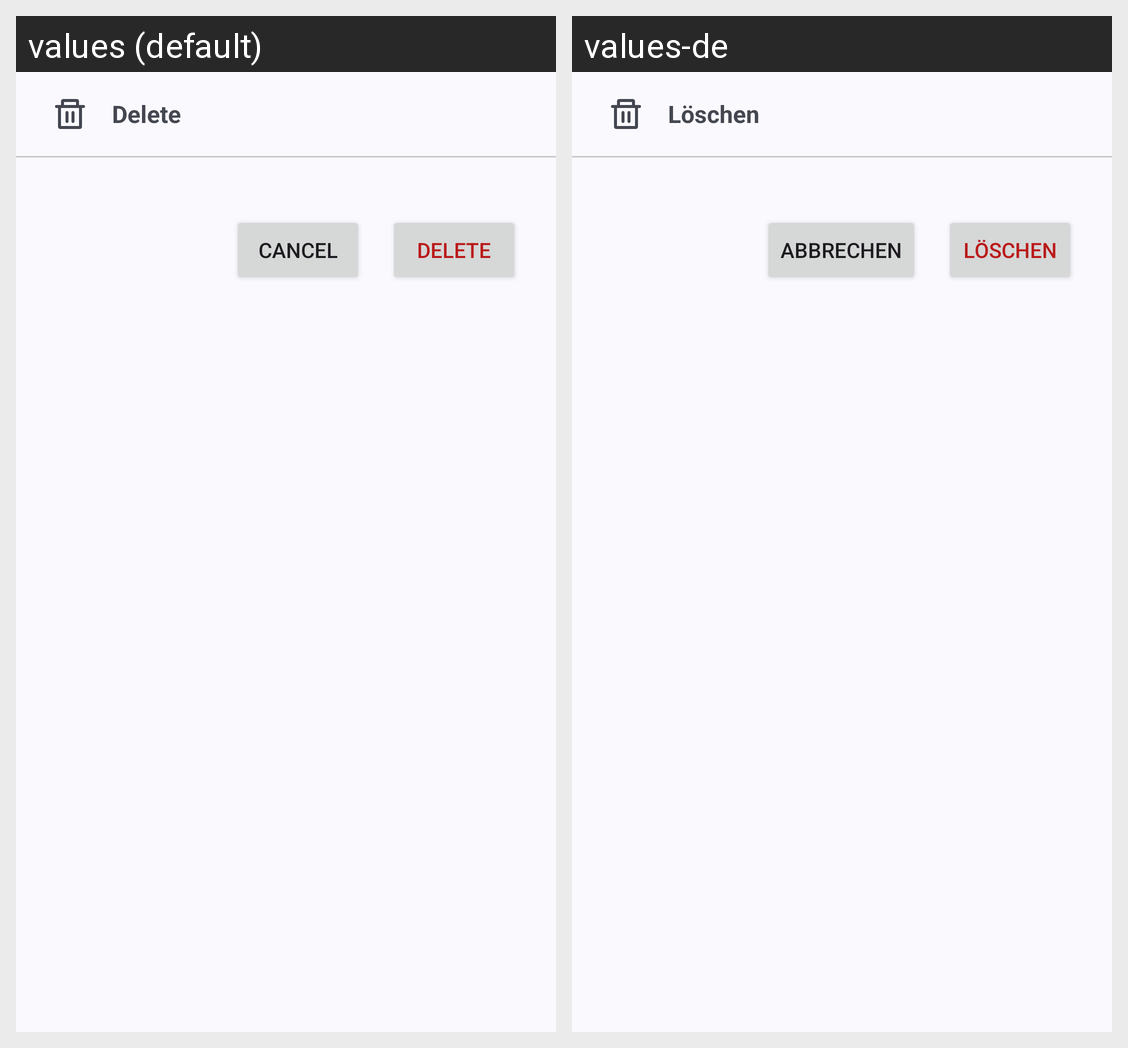

Translations of the strings shown on this Android screen, per locale in the grid:
Android screen res/layout/dialog_delete.xml rendered under 2 locales, left to right: values (default), values-de. Device: Nexus 5 (rendered at 1080×1920; each locale shown at half size, 540×960, under a caption strip naming it); theme Theme.PasswordVault.
Strings drawn on this screen, with the default value and each locale's value (text and hints the layout hard-codes, and strings that could not be matched under every locale, appear in the picture but are not listed):

button_delete
  values: Delete
  values-de: Löschen

button_cancel
  values: Cancel
  values-de: Abbrechen
